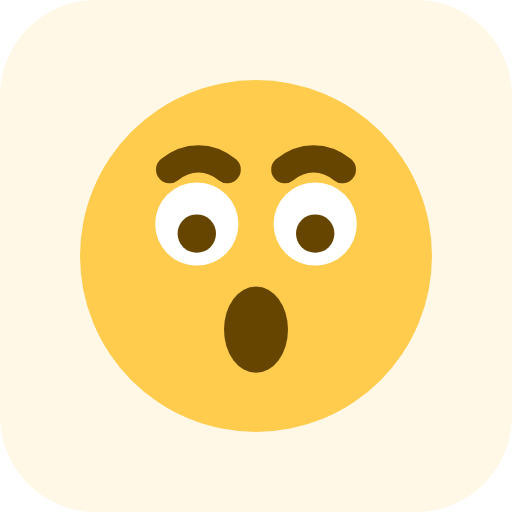
t = 0.00 s
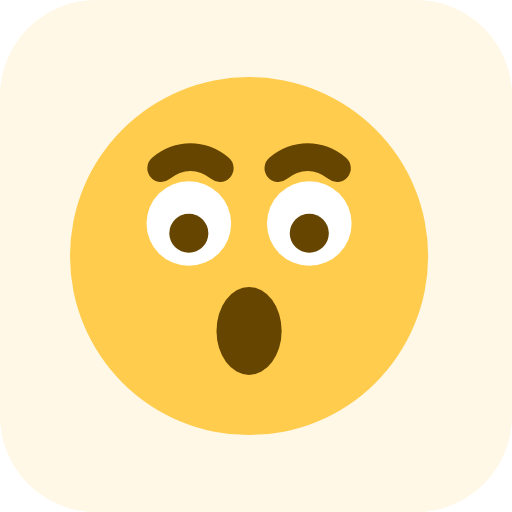
t = 0.10 s
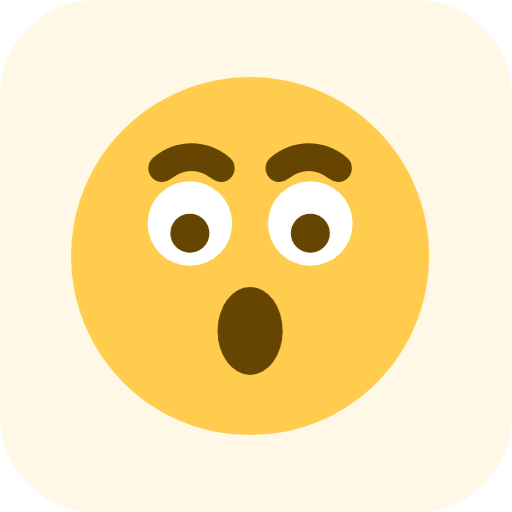
t = 0.17 s
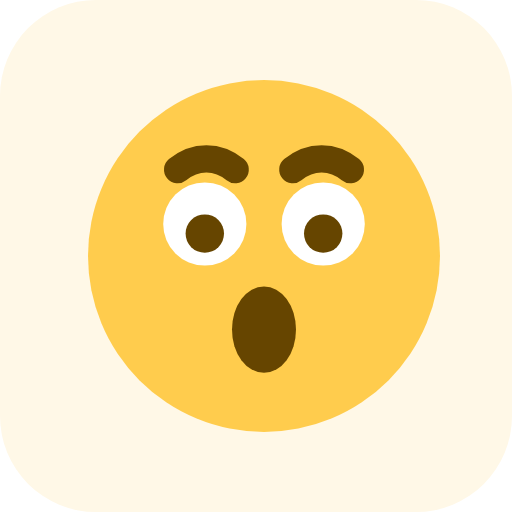
t = 0.28 s
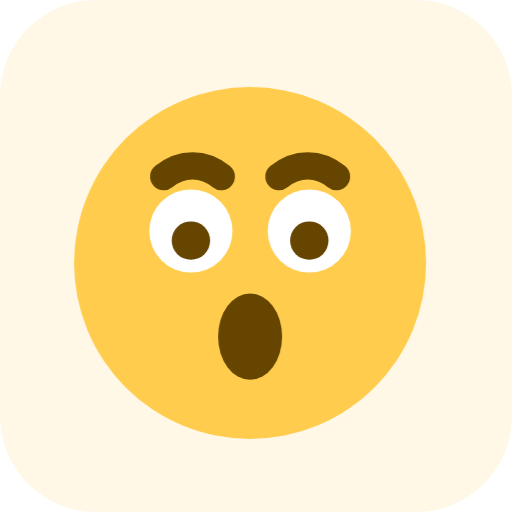
t = 0.38 s
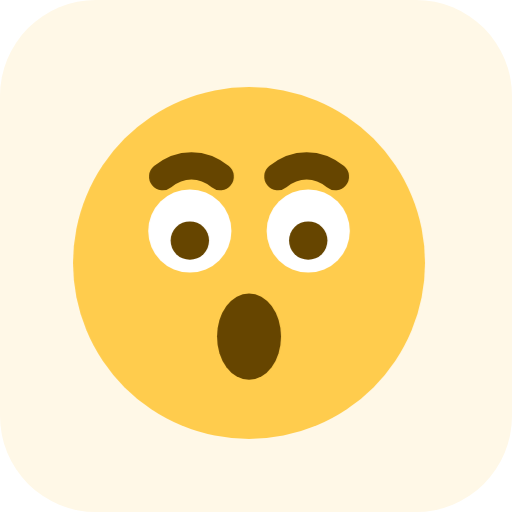
t = 0.45 s

The animated SVG that drew these frames (rendered in a browser with its animation timeline set to each time). Animation: 1 CSS @keyframes rule; one cycle of 0.55 s, repeats indefinitely.

<?xml version="1.0" encoding="UTF-8"?>
<svg xmlns="http://www.w3.org/2000/svg" viewBox="0 0 64 64" width="64" height="64"><style><![CDATA[@keyframes tremble{0%,100%{transform:translate(0,0) scale(1)}25%{transform:translate(-1px,0) scale(1.02)}50%{transform:translate(1px,0)}75%{transform:translate(-1px,1px)}}.glyph{transform-origin:32px 32px;animation:tremble 0.55s ease-in-out infinite;}]]></style><rect width="64" height="64" rx="12" fill="#FFF8E7"/><g class="glyph"><g transform="translate(8 8) scale(2)"><circle cx="12" cy="12" r="11" fill="#FFCC4D"/><circle cx="8.3" cy="10" r="2.6" fill="white"/><circle cx="8.3" cy="10.6" r="1.2" fill="#664500"/><circle cx="15.7" cy="10" r="2.6" fill="white"/><circle cx="15.7" cy="10.6" r="1.2" fill="#664500"/><path d="M6.6 6.6c1.1-.9 2.5-.9 3.6 0" fill="none" stroke="#664500" stroke-width="1.7" stroke-linecap="round" stroke-linejoin="round"/><path d="M13.8 6.6c1.1-.9 2.5-.9 3.6 0" fill="none" stroke="#664500" stroke-width="1.7" stroke-linecap="round" stroke-linejoin="round"/><ellipse cx="12" cy="16.6" rx="2" ry="2.7" fill="#664500"/></g></g></svg>
